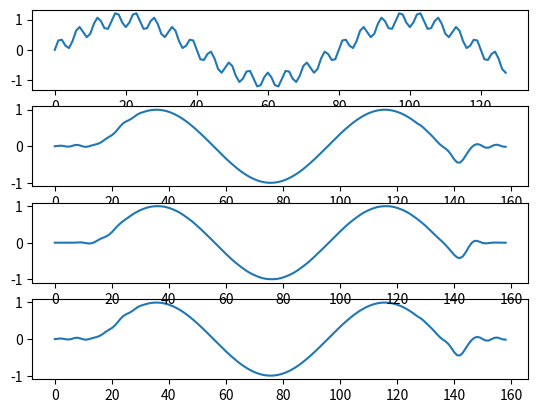

Python code for this plot:
import matplotlib.pyplot as plt
import numpy as np

N= 32
fc = 2000
fs = 16000
M = 256

K = 2*(fc/fs*N)+1

n = np.arange(-N/2, N/2)
m = np.arange(-M/2, M/2)
w = 2*np.pi*m/M

h = (1/N) * np.sin(np.pi*n*K/N) / (np.sin(np.pi*n/N)+1e-20)
h[int(N/2)] = K/N
win = np.hanning(N)
hw = h * win

H = np.fft.fftshift(np.fft.fft(h, M))
Hw = np.fft.fftshift(np.fft.fft(hw, M))

N2 = 128
n2 = np.arange(0, N2)
A1 = 1
A2 = 0.25
f1 = 200
f2 = 3000

x1 = A1*np.sin(2*np.pi*f1*n2/fs)
x2 = A2*np.sin(2*np.pi*f2*n2/fs)
x = x1+x2

y = np.convolve(h, x)
yw = np.convolve(hw, x)

N3 = h.shape[0]
N4 = x.shape[0]
N5 = N3+N4-1

H1 = np.fft.fft(h, N5)
X1 = np.fft.fft(x, N5)
Y = H1*X1
y2 = np.real(np.fft.ifft(Y, N5))
plt.subplot(4, 1, 4)
plt.plot(y2)



print(h)
plt.subplot(4, 1, 1)
plt.plot(x)
plt.subplot(4, 1, 2)
plt.plot(y)
plt.subplot(4, 1, 3)
plt.plot(yw)
plt.show()